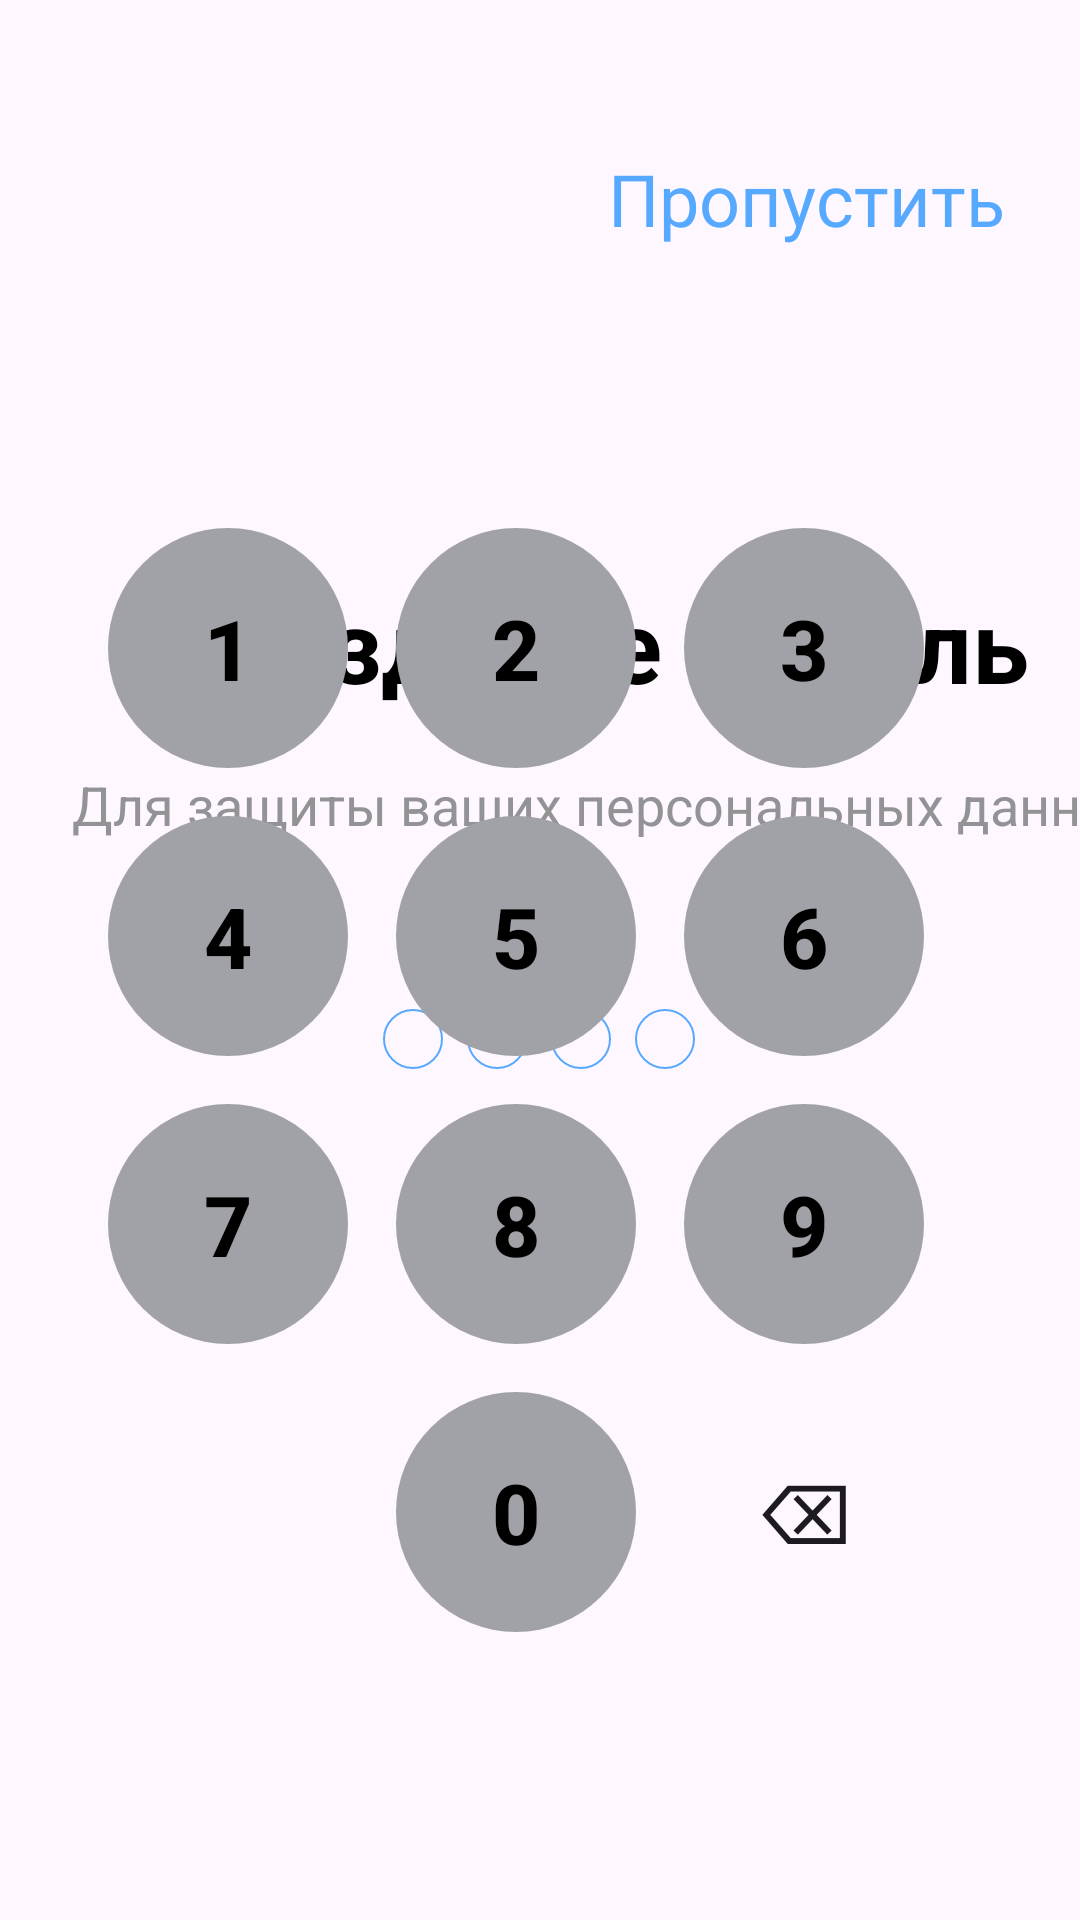

The Android layout XML behind this screen, and the referenced resources:
<!-- AndroidManifest.xml: application theme Theme.Pr24_rmp_gudochkina -->
<!-- res/layout/activity_creating_password.xml -->
<?xml version="1.0" encoding="utf-8"?>
<androidx.constraintlayout.widget.ConstraintLayout xmlns:android="http://schemas.android.com/apk/res/android"
    xmlns:app="http://schemas.android.com/apk/res-auto"
    xmlns:tools="http://schemas.android.com/tools"
    android:id="@+id/main"
    android:layout_width="match_parent"
    android:layout_height="match_parent"
    tools:context=".CreatingPasswordActivity">

    <TextView
        android:id="@+id/tvPassword"
        android:layout_width="wrap_content"
        android:layout_height="wrap_content"
        android:layout_marginStart="68dp"
        android:layout_marginTop="192dp"
        android:text="@string/create_password"
        android:textStyle="bold"
        android:textColor="@color/black"
        android:textSize="34sp"
        app:layout_constraintStart_toStartOf="parent"
        app:layout_constraintTop_toTopOf="parent" />

    <TextView
        android:id="@+id/tvPasswordInfo"
        android:layout_width="wrap_content"
        android:layout_height="wrap_content"
        android:layout_marginStart="24dp"
        android:layout_marginTop="256dp"
        android:text="@string/description_password"
        android:textColor="@color/grey"
        android:textSize="18sp"
        app:layout_constraintStart_toStartOf="parent"
        app:layout_constraintTop_toTopOf="parent" />

    <TextView
        android:id="@+id/buttonSkip"
        android:layout_width="wrap_content"
        android:layout_height="wrap_content"
        android:layout_marginTop="50dp"
        android:layout_marginEnd="25dp"
        android:clickable="true"
        android:focusable="true"
        android:text="@string/skip"
        android:textColor="@color/blue"
        android:textSize="24sp"
        app:layout_constraintEnd_toEndOf="parent"
        app:layout_constraintTop_toTopOf="parent" />

    <LinearLayout
        android:id="@+id/pageIndicatorPassword"
        android:layout_width="wrap_content"
        android:layout_height="wrap_content"
        android:layout_marginStart="148dp"
        android:layout_marginTop="56dp"
        android:layout_marginEnd="149dp"
        android:gravity="center"
        android:orientation="horizontal"
        app:layout_constraintEnd_toEndOf="parent"
        app:layout_constraintStart_toStartOf="parent"
        app:layout_constraintTop_toBottomOf="@+id/tvPasswordInfo">

        <View
            android:id="@+id/dotNum1"
            android:layout_width="20dp"
            android:layout_height="20dp"
            android:layout_marginHorizontal="4dp"
            android:background="@drawable/dot_outline" />

        <View
            android:id="@+id/dotNum2"
            android:layout_width="20dp"
            android:layout_height="20dp"
            android:layout_marginHorizontal="4dp"
            android:background="@drawable/dot_outline" />

        <View
            android:id="@+id/dotNum3"
            android:layout_width="20dp"
            android:layout_height="20dp"
            android:layout_marginHorizontal="4dp"
            android:background="@drawable/dot_outline" />

        <View
            android:id="@+id/dotNum4"
            android:layout_width="20dp"
            android:layout_height="20dp"
            android:layout_marginHorizontal="4dp"
            android:background="@drawable/dot_outline" />
    </LinearLayout>

    <androidx.constraintlayout.widget.ConstraintLayout
        android:id="@+id/keyboardContainer"
        android:layout_width="match_parent"
        android:layout_height="wrap_content"
        android:layout_marginBottom="96dp"
        app:layout_constraintBottom_toBottomOf="parent"
        app:layout_constraintEnd_toEndOf="parent"
        app:layout_constraintHorizontal_bias="0.0"
        app:layout_constraintStart_toStartOf="parent">

        <android.widget.Button
            android:id="@+id/btn1"
            style="@style/NumberButton"
            android:layout_width="80dp"
            android:layout_height="80dp"
            android:text="1"
            android:textSize="28sp"
            app:layout_constraintEnd_toStartOf="@id/btn2"
            app:layout_constraintHorizontal_chainStyle="packed"
            app:layout_constraintStart_toStartOf="parent"
            app:layout_constraintTop_toTopOf="parent" />

        <android.widget.Button
            android:id="@+id/btn2"
            style="@style/NumberButton"
            android:layout_width="80dp"
            android:layout_height="80dp"
            android:layout_marginStart="16dp"
            android:layout_marginEnd="16dp"
            android:text="2"
            android:textSize="28sp"
            app:layout_constraintEnd_toStartOf="@id/btn3"
            app:layout_constraintStart_toEndOf="@id/btn1"
            app:layout_constraintTop_toTopOf="@id/btn1" />

        <android.widget.Button
            android:id="@+id/btn3"
            style="@style/NumberButton"
            android:layout_width="80dp"
            android:layout_height="80dp"
            android:layout_marginEnd="16dp"
            android:text="3"
            android:textSize="28sp"
            app:layout_constraintEnd_toEndOf="parent"
            app:layout_constraintStart_toEndOf="@id/btn2"
            app:layout_constraintTop_toTopOf="@id/btn1" />

        <android.widget.Button
            android:id="@+id/btn4"
            style="@style/NumberButton"
            android:layout_width="80dp"
            android:layout_height="80dp"
            android:layout_marginTop="16dp"
            android:text="4"
            android:textSize="28sp"
            app:layout_constraintStart_toStartOf="@id/btn1"
            app:layout_constraintTop_toBottomOf="@id/btn1" />

        <android.widget.Button
            android:id="@+id/btn5"
            style="@style/NumberButton"
            android:layout_width="80dp"
            android:layout_height="80dp"
            android:layout_marginTop="16dp"
            android:text="5"
            android:textSize="28sp"
            app:layout_constraintStart_toStartOf="@id/btn2"
            app:layout_constraintTop_toBottomOf="@id/btn2" />

        <android.widget.Button
            android:id="@+id/btn6"
            style="@style/NumberButton"
            android:layout_width="80dp"
            android:layout_height="80dp"
            android:layout_marginTop="16dp"
            android:text="6"
            android:textSize="28sp"
            app:layout_constraintStart_toStartOf="@id/btn3"
            app:layout_constraintTop_toBottomOf="@id/btn3" />

        <android.widget.Button
            android:id="@+id/btn7"
            style="@style/NumberButton"
            android:layout_width="80dp"
            android:layout_height="80dp"
            android:layout_marginTop="16dp"
            android:text="7"
            android:textSize="28sp"
            app:layout_constraintStart_toStartOf="@id/btn4"
            app:layout_constraintTop_toBottomOf="@id/btn4" />

        <android.widget.Button
            android:id="@+id/btn8"
            style="@style/NumberButton"
            android:layout_width="80dp"
            android:layout_height="80dp"
            android:layout_marginTop="16dp"
            android:text="8"
            android:textSize="28sp"
            app:layout_constraintStart_toStartOf="@id/btn5"
            app:layout_constraintTop_toBottomOf="@id/btn5" />

        <android.widget.Button
            android:id="@+id/btn9"
            style="@style/NumberButton"
            android:layout_width="80dp"
            android:layout_height="80dp"
            android:layout_marginTop="16dp"
            android:text="9"
            android:textSize="28sp"
            app:layout_constraintStart_toStartOf="@id/btn6"
            app:layout_constraintTop_toBottomOf="@id/btn6" />

        <View
            android:id="@+id/emptySpace"
            android:layout_width="80dp"
            android:layout_height="80dp"
            android:layout_marginTop="16dp"
            app:layout_constraintStart_toStartOf="@id/btn7"
            app:layout_constraintTop_toBottomOf="@id/btn7" />

        <android.widget.Button
            android:id="@+id/btn0"
            style="@style/NumberButton"
            android:layout_width="80dp"
            android:layout_height="80dp"
            android:layout_marginTop="16dp"
            android:text="0"
            android:textSize="28sp"
            app:layout_constraintStart_toStartOf="@id/btn8"
            app:layout_constraintTop_toBottomOf="@id/btn8" />

        <android.widget.Button
            android:id="@+id/btnDelete"
            android:layout_width="80dp"
            android:layout_height="80dp"
            android:layout_marginTop="16dp"
            android:text="@string/back"
            android:textSize="28sp"
            android:background="@android:color/transparent"
            app:layout_constraintStart_toStartOf="@id/btn9"
            app:layout_constraintTop_toBottomOf="@id/btn9" />

    </androidx.constraintlayout.widget.ConstraintLayout>
</androidx.constraintlayout.widget.ConstraintLayout>
<!-- resources referenced by this layout -->
<resources>
  <color name="black">#FF000000</color>
  <color name="blue">#57A9FF</color>
  <color name="grey">#939396</color>
  <!-- drawable dot_outline (drawable) -->
  <shape xmlns:android="http://schemas.android.com/apk/res/android"
      android:shape="oval">
      <stroke
          android:width="2px"
          android:color="@color/blue"/>
      <solid android:color="@android:color/transparent"/>
      <size android:width="10dp" android:height="10dp"/>
  </shape>
  <string name="back">⌫</string>
  <string name="create_password">Создайте пароль</string>
  <string name="description_password">Для защиты ваших персональных данных</string>
  <string name="skip">Пропустить</string>
  <style name="NumberButton">
          <item name="android:background">@drawable/number_button_background</item>
          <item name="android:textColor">@color/number_button_text_color</item>
          <item name="android:textStyle">bold</item>
          <item name="android:minWidth">0dp</item>
          <item name="android:minHeight">0dp</item>
          <item name="android:insetTop">0dp</item>
          <item name="android:insetBottom">0dp</item>
          <item name="android:stateListAnimator">@null</item>
          <item name="android:elevation">0dp</item>
          <item name="android:letterSpacing">0</item>
      </style>
  <style name="Theme.Pr24_rmp_gudochkina" parent="Base.Theme.Pr24_rmp_gudochkina" />
  <!-- drawable number_button_background (drawable) -->
  <?xml version="1.0" encoding="utf-8"?>
  <selector xmlns:android="http://schemas.android.com/apk/res/android">
      <item android:state_pressed="true">
          <shape android:shape="oval">
              <solid android:color="@color/blue" />
          </shape>
      </item>
  
      <item>
          <shape android:shape="oval">
              <solid android:color="@color/gray3" />
          </shape>
      </item>
  </selector>
  <style name="Base.Theme.Pr24_rmp_gudochkina" parent="Theme.Material3.DayNight.NoActionBar">
          
          
      </style>
  <color name="gray3">#A1A2A8</color>
</resources>
